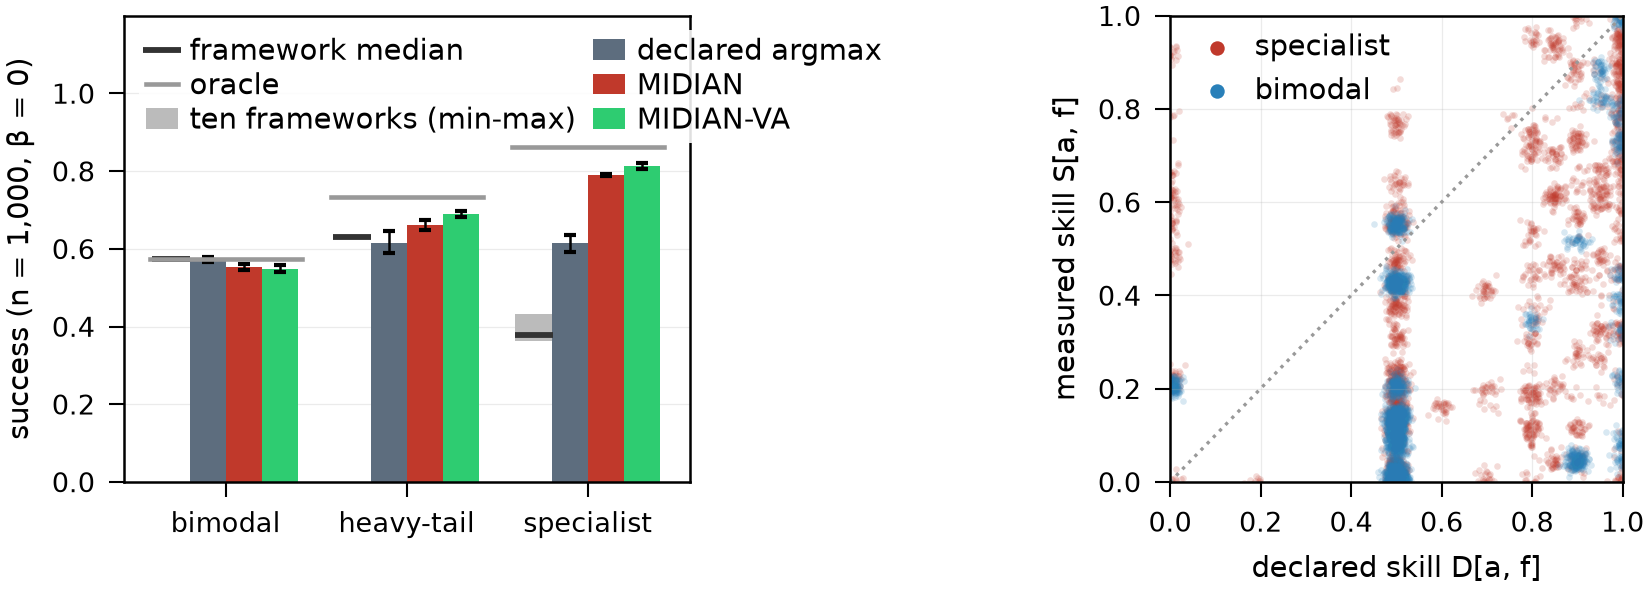

Data behind this chart, as committed beside it:
shape, arm, stat, value, units, seeds, grid, ci_lo, ci_hi
bimodal, ten frameworks, min, 0.5734, 10, 10, fw_live_n1000, , 
bimodal, ten frameworks, median, 0.5734, 10, 10, fw_live_n1000, , 
bimodal, ten frameworks, max, 0.5734, 10, 10, fw_live_n1000, , 
bimodal, declared argmax, mean, 0.5734, 10, 10, fw_live_n1000, 0.5669, 0.5795
bimodal, MIDIAN, mean, 0.5533, 10, 10, fw_live_n1000, 0.5451, 0.562
bimodal, MIDIAN-VA, mean, 0.5483, 10, 10, fw_live_n1000, 0.5393, 0.5571
bimodal, oracle, mean, 0.5734, 10, 10, fw_live_n1000, 0.5669, 0.5795
heavy_tail, ten frameworks, min, 0.6303, 10, 10, fw_live_n1000, , 
heavy_tail, ten frameworks, median, 0.6303, 10, 10, fw_live_n1000, , 
heavy_tail, ten frameworks, max, 0.6303, 10, 10, fw_live_n1000, , 
heavy_tail, declared argmax, mean, 0.6162, 10, 10, fw_live_n1000, 0.589, 0.646
heavy_tail, MIDIAN, mean, 0.6611, 10, 10, fw_live_n1000, 0.6481, 0.6749
heavy_tail, MIDIAN-VA, mean, 0.6894, 10, 10, fw_live_n1000, 0.6818, 0.6968
heavy_tail, oracle, mean, 0.7343, 10, 10, fw_live_n1000, 0.7279, 0.7412
specialist, ten frameworks, min, 0.3619, 10, 10, fw_live_n1000, , 
specialist, ten frameworks, median, 0.3794, 10, 10, fw_live_n1000, , 
specialist, ten frameworks, max, 0.4317, 10, 10, fw_live_n1000, , 
specialist, declared argmax, mean, 0.6154, 10, 10, fw_live_n1000, 0.5926, 0.6355
specialist, MIDIAN, mean, 0.7897, 10, 10, fw_live_n1000, 0.7862, 0.7923
specialist, MIDIAN-VA, mean, 0.8134, 10, 10, fw_live_n1000, 0.8052, 0.8208
specialist, oracle, mean, 0.8612, 10, 10, fw_live_n1000, 0.8572, 0.8656
